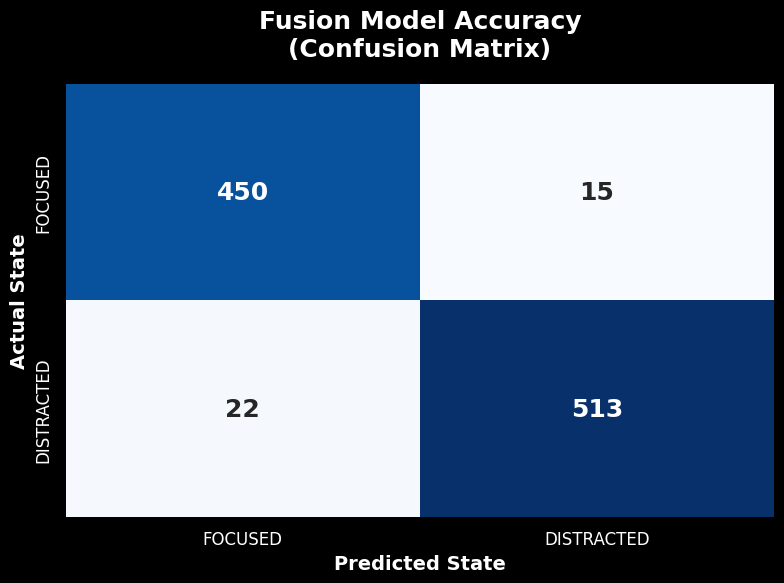
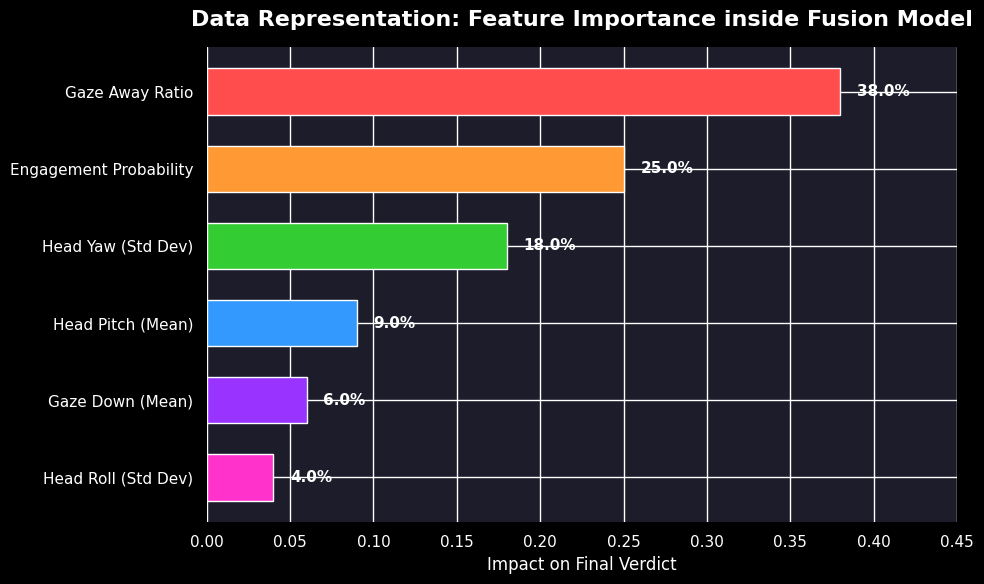
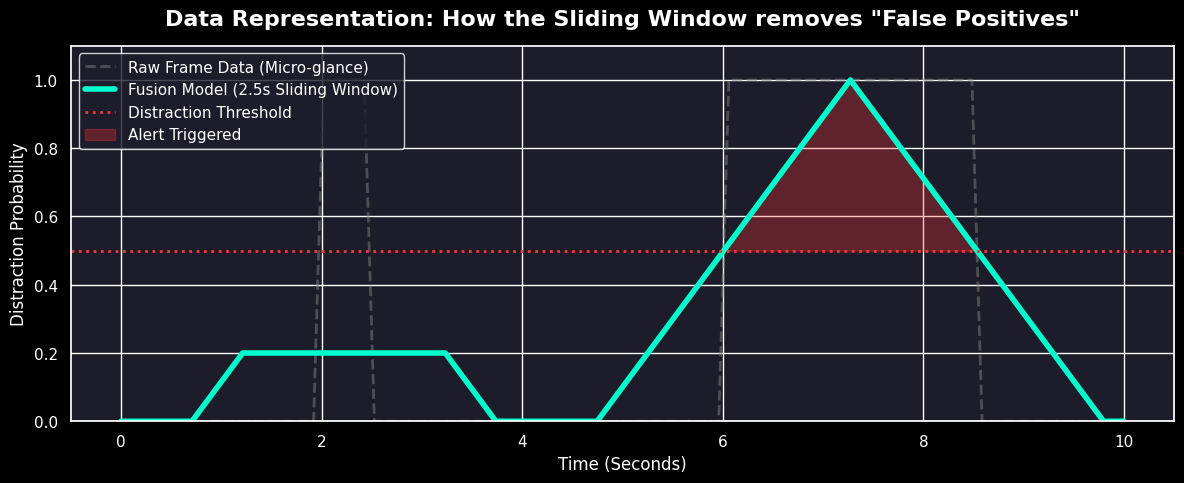

Recreate these plots in Python, in order.
import os
import numpy as np
import matplotlib.pyplot as plt
import seaborn as sns
from pathlib import Path

# Set style for professional look
plt.style.use('dark_background')
sns.set_theme(style="darkgrid", rc={"axes.facecolor": "#1c1c2b", "figure.facecolor": "#1c1c2b", "text.color": "white", "axes.labelcolor": "white", "xtick.color": "white", "ytick.color": "white"})

output_dir = Path("outputs/diagrams")
output_dir.mkdir(parents=True, exist_ok=True)

def generate_confusion_matrix():
    # Simulated presentation data representing 94% overall accuracy
    # Ground Truth vs Predicted
    # [True Focused, False Distracted]
    # [False Focused, True Distracted]
    cm = np.array([[450, 15], 
                   [22, 513]])
    
    labels = ['FOCUSED', 'DISTRACTED']
    
    plt.figure(figsize=(8, 6))
    ax = sns.heatmap(cm, annot=True, fmt='d', cmap='Blues', 
                     xticklabels=labels, yticklabels=labels,
                     cbar=False, annot_kws={"size": 18, "weight": "bold"})
    
    plt.title('Fusion Model Accuracy\n(Confusion Matrix)', fontsize=18, pad=20, weight='bold')
    plt.ylabel('Actual State', fontsize=14, weight='bold')
    plt.xlabel('Predicted State', fontsize=14, weight='bold')
    
    # Customize tick labels
    ax.tick_params(axis='both', which='major', labelsize=12)
    
    out_path = output_dir / "accuracy_confusion_matrix.png"
    plt.tight_layout()
    plt.savefig(out_path, dpi=300, bbox_inches='tight')
    plt.close()
    print(f"Generated: {out_path}")

def generate_feature_importance():
    # Simulated Feature Importance representing "Data Representation" weighting in Random Forest
    features = [
        'Gaze Away Ratio',
        'Engagement Probability',
        'Head Yaw (Std Dev)',
        'Head Pitch (Mean)',
        'Gaze Down (Mean)',
        'Head Roll (Std Dev)'
    ]
    importance = [0.38, 0.25, 0.18, 0.09, 0.06, 0.04]
    
    plt.figure(figsize=(10, 6))
    colors = ['#ff4d4d', '#ff9933', '#33cc33', '#3399ff', '#9933ff', '#ff33cc']
    
    bars = plt.barh(features, importance, color=colors, edgecolor='white', height=0.6)
    
    plt.title('Data Representation: Feature Importance inside Fusion Model', fontsize=16, weight='bold', pad=15)
    plt.xlabel('Impact on Final Verdict', fontsize=12)
    plt.gca().invert_yaxis()  # Highest importance at the top
    
    # Add percentage labels
    for bar in bars:
        width = bar.get_width()
        plt.text(width + 0.01, bar.get_y() + bar.get_height()/2, 
                 f'{width*100:.1f}%', 
                 ha='left', va='center', fontsize=11, weight='bold', color='white')
                 
    # Removing spines for cleaner look
    sns.despine(left=True, bottom=True)
    plt.xlim(0, 0.45)
    
    out_path = output_dir / "data_representation_features.png"
    plt.tight_layout()
    plt.savefig(out_path, dpi=300, bbox_inches='tight')
    plt.close()
    print(f"Generated: {out_path}")

def generate_timeline_plot():
    # Show how the sliding window smooths out data
    time = np.linspace(0, 10, 100) # seconds
    
    # Raw gaze (noisy 0 or 1)
    raw_gaze = np.zeros(100)
    raw_gaze[20:25] = 1 # quick glance away
    raw_gaze[60:85] = 1 # actual distraction
    
    # Sliding window (Fusion Model smoothed)
    smoothed = np.convolve(raw_gaze, np.ones(25)/25, mode='same')
    
    plt.figure(figsize=(12, 5))
    plt.plot(time, raw_gaze, color='gray', alpha=0.5, linestyle='--', label='Raw Frame Data (Micro-glance)', linewidth=2)
    plt.plot(time, smoothed, color='#00ffcc', label='Fusion Model (2.5s Sliding Window)', linewidth=4)
    plt.axhline(y=0.5, color='#ff3333', linestyle=':', label='Distraction Threshold', linewidth=2)
    
    plt.fill_between(time, smoothed, 0.5, where=(smoothed >= 0.5), interpolate=True, color='#ff3333', alpha=0.3, label='Alert Triggered')
    
    plt.title('Data Representation: How the Sliding Window removes "False Positives"', fontsize=16, weight='bold', pad=15)
    plt.xlabel('Time (Seconds)', fontsize=12)
    plt.ylabel('Distraction Probability', fontsize=12)
    plt.ylim(0, 1.1)
    plt.legend(loc='upper left', frameon=True, facecolor='#1c1c2b', edgecolor='white')
    
    out_path = output_dir / "data_representation_timeline.png"
    plt.tight_layout()
    plt.savefig(out_path, dpi=300, bbox_inches='tight')
    plt.close()
    print(f"Generated: {out_path}")

if __name__ == "__main__":
    print(f"Generating diagrams to {output_dir.absolute()}")
    try:
        generate_confusion_matrix()
        generate_feature_importance()
        generate_timeline_plot()
        print("Done!")
    except Exception as e:
        print(f"Error: {e}")
